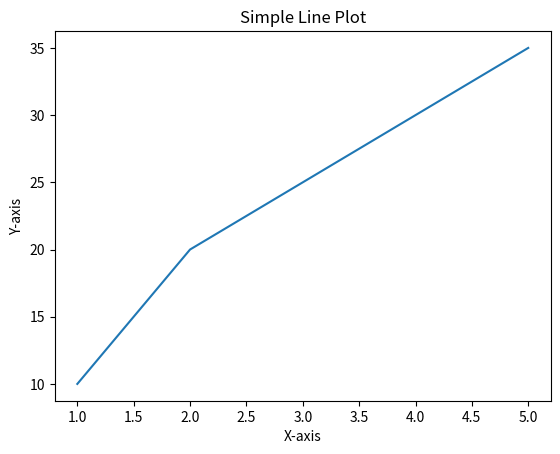

Here is the Python script that generated this plot:
import matplotlib.pyplot as plt
# Data
x = [1, 2, 3, 4, 5]
y = [10, 20, 25, 30, 35]
# Create a line plot
plt.plot(x, y)
# Add labels and title
plt.xlabel("X-axis")
plt.ylabel("Y-axis")
plt.title("Simple Line Plot")
# Show the plot
plt.show()
